Run: headless pygame with SDL's dummy video driver; simulated clock (each Clock.tick advances the game by its frame time, no real sleeping); random seed 0; keys injected as events and as key.get_pressed() state; no mouse input.
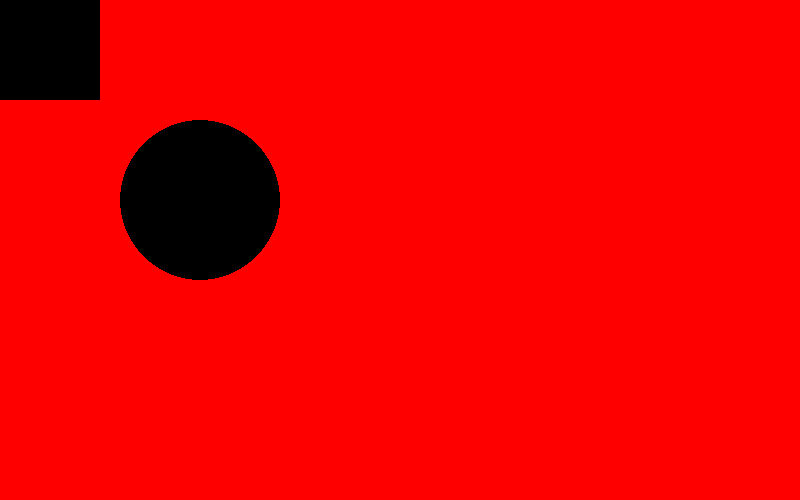
Frame 1 of 4 · flips 1–60 · no input
Frame 2 of 4 · flips 61–180 · tapped SPACE, RETURN · held RIGHT (→), D · screen unchanged from frame 1, image omitted
Frame 3 of 4 · flips 181–300 · held DOWN (↓), S · screen unchanged from frame 2, image omitted
Frame 4 of 4 · flips 301–420 · held LEFT (←), A, UP (↑), W · screen unchanged from frame 3, image omitted

The pygame program that drew these frames:

import pygame

pygame.init()

width = 800
height = 500

red = 255,0,0
black = 0,0,0

# will display the screen
screen = pygame.display.set_mode((width, height))

# to hold the screen
while True:

    for event in pygame.event.get():
        #print(event)
        if event.type == pygame.QUIT:
            pygame.quit()
            quit()
    
    # fill the color on screen
    screen.fill(red)

    # surface, color, [x,y,w,h]
    pygame.draw.rect(screen, black, [0,0,100,100])

    # surface, color, [x,y], radius
    pygame.draw.circle(screen, black, [200,200], 80)

    # update the screen
    pygame.display.update()







    
